Run: headless pygame with SDL's dummy video driver; simulated clock (each Clock.tick advances the game by its frame time, no real sleeping); random seed 0; keys injected as events and as key.get_pressed() state; mouse plan: one left click at the window centre at the start of phase 2, then a move to the lower-right quarter at the start of phase 3.
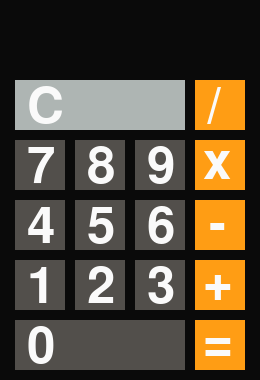
Frame 1 of 4 · flips 1–60 · no input
Frame 2 of 4 · flips 61–180 · clicked the window centre · tapped SPACE, RETURN · held RIGHT (→), D · screen unchanged from frame 1, image omitted
Frame 3 of 4 · flips 181–300 · moved the mouse to the lower-right quarter · held DOWN (↓), S · screen unchanged from frame 2, image omitted
Frame 4 of 4 · flips 301–420 · held LEFT (←), A, UP (↑), W · screen unchanged from frame 3, image omitted

The pygame program that drew these frames:

import pygame
import sys

WIDTH = 15 * 2 + 60 * 4 - 10
HEIGHT = 80 + 60 * 5
FPS = 60

numbers = [[7, 8, 9], [4, 5, 6], [1, 2, 3]]
operators = ["/", "x", "-", "+", "="]
number = []
num_1 = 0
num_2 = 0
operator_1 = ""

pygame.init()
screen = pygame.display.set_mode((WIDTH, HEIGHT))
pygame.display.set_caption("Calculator!")
clock = pygame.time.Clock()
font = pygame.font.SysFont("bold", 75)


def draw_buttons():
    pygame.draw.rect(screen, (174, 181, 179), (15, 80, 50 * 3 + 20, 50))
    txt = font.render("C", 1, (250, 250, 250))
    screen.blit(txt, (15 + 12.5, 80 + 2.5))

    for i in range(5):
        pygame.draw.rect(screen, (255, 157, 20), (15 + 3 * 60, 80 + 60 * i, 50, 50))

        if i == 0:
            txt = font.render("/", 1, (250, 250, 250))
            screen.blit(txt, (15 + 3 * 60 + 12.5, 80 + 60 * i + 2.5))
        elif i == 1:
            txt = font.render("x", 1, (250, 250, 250))
            screen.blit(txt, (15 + 3 * 60 + 12.5 - 4, 80 + 60 * i + 2.5 - 4))
        elif i == 2:
            txt = font.render("-", 1, (250, 250, 250))
            screen.blit(txt, (15 + 3 * 60 + 16.5 - 2, 80 + 60 * i + 2.5 - 2))
        elif i == 3:
            txt = font.render("+", 1, (250, 250, 250))
            screen.blit(txt, (15 + 3 * 60 + 12.5 - 4, 80 + 60 * i + 2.5 - 4))
        elif i == 4:
            txt = font.render("=", 1, (250, 250, 250))
            screen.blit(txt, (15 + 3 * 60 + 12.5 - 4, 80 + 60 * i + 2.5 - 4))

    for i in range(3):
        for p in range(3):
            pygame.draw.rect(screen, (82, 79, 75), (15 + p * 60, 80 + 60 + i * 60, 50, 50))
            txt = font.render(str(numbers[i][p]), 1, (250, 250, 250))
            screen.blit(txt, (15 + p * 60 + 12.5, 80 + 60 + i * 60 + 2.5))

    pygame.draw.rect(screen, (82, 79, 75), (15, 80 + 60 * 4, 170, 50))
    txt = font.render("0", 1, (250, 250, 250))
    screen.blit(txt, (15 + 12.5, 80 + 60 * 4 + 2.5))


display_number = ""
equal_pressed = False


def button_pressing():
    global display_number, operators, operator_1, num_1, num_2, equal_pressed
    mouse_pos = pygame.mouse.get_pos()
    mouse_press = pygame.mouse.get_pressed()
    if mouse_press[0] == 1:
        for i in range(3):
            for p in range(3):
                if 15 + p * 60 + 50 >= mouse_pos[0] >= 15 + p * 60:
                    if 80 + 60 + i * 60 + 50 >= mouse_pos[1] >= 80 + 60 + i * 60:
                        number.append(numbers[i][p])
                        pygame.time.delay(200)
                        display_number = display_number + str(number[len(number) - 1])

        if 15 + 12.5 + 50 * 3 >= mouse_pos[0] >= 15 + 12.5:
            if 80 + 60 * 4 + 2.5 + 50 >= mouse_pos[1] >= 80 + 60 * 4 + 2.5:
                number.append("0")
                pygame.time.delay(200)
                display_number = display_number + str(number[len(number) - 1])

        for i in range(5):
            if 15 + 3 * 60 + 50 >= mouse_pos[0] >= 15 + 3 * 60:
                if 80 + 60 * i + 50 >= mouse_pos[1] >= 80 + 60 * i:
                    if operators[i] == "=":
                        if num_1 == 0 or operator_1 == "":
                            print(num_1, num_2, operator_1)
                            break
                        else:
                            if num_2 == 0:
                                num_2 = int(display_number)

                            if operator_1 == operators[0]:
                                num = num_1 / num_2
                                display_number = str(num)
                                equal_pressed = True

                            elif operator_1 == operators[1]:
                                num = num_1 * num_2
                                display_number = str(num)
                                equal_pressed = True

                            elif operator_1 == operators[2]:
                                num = num_1 - num_2
                                display_number = str(num)
                                equal_pressed = True

                            elif operator_1 == operators[3]:
                                num = num_1 + num_2
                                display_number = str(num)
                                equal_pressed = True
                    else:
                        if operator_1 == "":
                            operator_1 = operators[i]
                            if num_1 == 0:
                                num_1 = int(display_number)
                            elif num_2 == 0:
                                num_2 = int(display_number)

                            display_number = ""
                            number.clear()

                    pygame.time.delay(300)

        if 15 + 50 * 3 >= mouse_pos[0] >= 15:
            if 80 + 50 >= mouse_pos[1] >= 80:
                number.clear()
                display_number = ""
                num_1 = 0
                num_2 = 0
                operator_1 = ""
                equal_pressed = False

    num = font.render(display_number, 1, (250, 250, 250))
    if equal_pressed:
        screen.blit(num, (15, 10))
    else:
        screen.blit(num, (WIDTH - 30 * len(number) - 1, 10))


run = True
while run:
    clock.tick(FPS)

    for event in pygame.event.get():
        if event.type == pygame.QUIT:
            pygame.quit()
            sys.exit()

    screen.fill((10, 10, 10))
    draw_buttons()
    button_pressing()
    pygame.display.update()
    pygame.display.flip()
